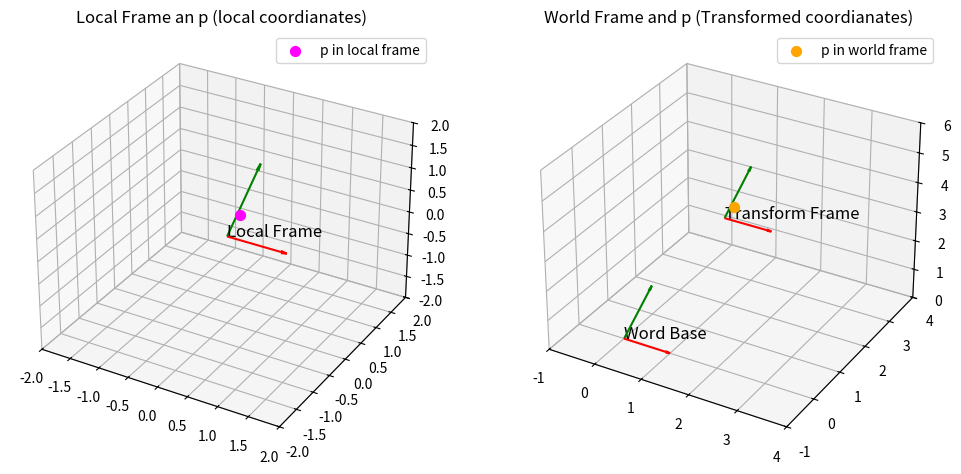

This figure's Python source:
import numpy as np
import matplotlib.pyplot as plt
from mpl_toolkits.mplot3d import Axes3D

def transform_point(R,o,p_local):
    return o + R.dot(p_local)

def plot_frame(ax,R,o,label,length=0.5):
    x_axis = o + R.dot(np.array([length, 0, 0]))
    y_axis = o + R.dot(np.array([0, length, 0]))
    z_axis = o + R.dot(np.array([0, 0, length]))
    
    ax.quiver(o[0], o[1], o[2], x_axis[0]-o[0], x_axis[1]-o[1], x_axis[1]-o[1], color='r', arrow_length_ratio=0.1)
    ax.quiver(o[0], o[1], o[2], y_axis[0]-o[0], y_axis[1]-o[1], y_axis[1]-o[1], color='g', arrow_length_ratio=0.1)
    ax.quiver(o[0], o[1], o[2], z_axis[0]-o[0], z_axis[1]-o[1], z_axis[1]-o[1], color='b', arrow_length_ratio=0.1)
    
    ax.text(o[0], o[1], o[2], label, fontsize=12, color='k')
    
if __name__=="__main__":
    local_R = np.eye(3)
    local_origin = np.array([0,0,0])
    
    world_R = np.eye(3)
    world_origin = np.array([1,2,3])
    
    p_local = np.array([0.5, -0.5, 1])
    
    p_world = transform_point(world_R, world_origin, p_local)
    print("Local point:", p_local)
    print("World point:", p_world)
    
    
    fig = plt.figure(figsize=(12,6))
    
    #subplot1
    ax1 = fig.add_subplot(121, projection='3d')
    plot_frame(ax1, local_R, local_origin, "Local Frame", length=1)
    ax1.scatter(p_local[0], p_local[1], p_local[2], color='magenta', s = 50, label='p in local frame')
    ax1.set_title("Local Frame an p (local coordianates)")
    ax1.set_xlim(-2,2)
    ax1.set_ylim(-2,2)
    ax1.set_zlim(-2,2)
    ax1.legend()
    
    #subplot2
    ax2 = fig.add_subplot(122, projection='3d')
    plot_frame(ax2, np.eye(3), np.array([0,0,0]), "Word Base", length=1)
    plot_frame(ax2, world_R, world_origin, "Transform Frame", length=1)
    ax2.scatter(p_world[0], p_world[1], p_world[2], color='orange', s = 50, label='p in world frame')
    ax2.set_title("World Frame and p (Transformed coordianates)")
    ax2.set_xlim(-1,4)
    ax2.set_ylim(-1,4)
    ax2.set_zlim(0,6)
    ax2.legend()
    
    plt.show()
        
